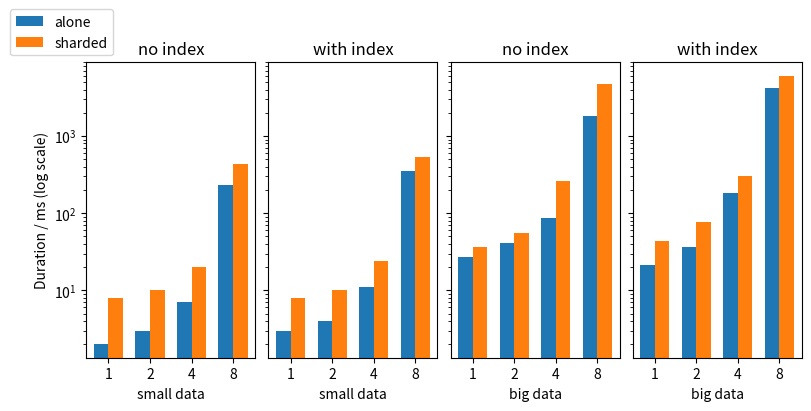

Reproduce this figure in Python. (Note: this script raises an exception after producing the figure.)
import matplotlib.pyplot as plt
import numpy as np

alone_arr_no_index_small = [2,3,7,235]
sharded_arr_no_index_small = [8,10,20,438]

alone_arr_with_index_small = [3,4,11,350]
sharded_arr_with_index_small = [8,10,24,528]

alone_arr_no_index_big = [27,41,87,1832]
sharded_arr_no_index_big = [36,55,259,4661]

alone_arr_with_index_big = [21,36,180,4220]
sharded_arr_with_index_big = [43,78,305,6034]

w = 0.35
x = np.arange(4)
xl=x-w/2
xr=x+w/2

fig, axs = plt.subplots(1,4, sharey=True, constrained_layout=True, figsize=(8,4))

bar01 = axs[0].bar(xl, alone_arr_no_index_small, width=w, label="alone")
bar02 = axs[0].bar(xr, sharded_arr_no_index_small, width=w, label="sharded")

bar11 = axs[1].bar(xl, alone_arr_with_index_small, width=w, label="alone")
bar12 = axs[1].bar(xr, sharded_arr_with_index_small, width=w, label="sharded")

bar21 = axs[2].bar(xl, alone_arr_no_index_big, width=w, label="alone")
bar22 = axs[2].bar(xr, sharded_arr_no_index_big, width=w, label="sharded")

bar31 = axs[3].bar(xl, alone_arr_with_index_big, width=w, label="alone")
bar32 = axs[3].bar(xr, sharded_arr_with_index_big, width=w, label="sharded")

# for bar in list(bar01) + list(bar02):
#     height = bar.get_height()
#     axs[0].text(
#         bar.get_x() + bar.get_width() / 2,
#         height,
#         f"{height:.0f}",
#         ha="center", va="bottom", fontsize=5
#     )
#
# for bar in list(bar11) + list(bar12):
#     height = bar.get_height()
#     axs[1].text(
#         bar.get_x() + bar.get_width() / 2,
#         height,
#         f"{height:.0f}",
#         ha="center", va="bottom", fontsize=5
#     )
# for bar in list(bar21) + list(bar22):
#     height = bar.get_height()
#     axs[2].text(
#         bar.get_x() + bar.get_width() / 2,
#         height,
#         f"{height:.0f}",
#         ha="center", va="bottom", fontsize=5
#     )
# for bar in list(bar31) + list(bar32):
#     height = bar.get_height()
#     axs[3].text(
#         bar.get_x() + bar.get_width() / 2,
#         height,
#         f"{height:.0f}",
#         ha="center", va="bottom", fontsize=5
#     )

levels = [1,2,4,8]

axs[0].legend(loc="lower right", bbox_to_anchor=(0.2,1))
axs[0].set_yscale("log")

axs[0].set_title("no index")
axs[1].set_title("with index")
axs[2].set_title("no index")
axs[3].set_title("with index")

axs[0].set_ylabel("Duration / ms (log scale)")

axs[0].set_xlabel("small data")
axs[1].set_xlabel("small data")
axs[2].set_xlabel("big data")
axs[3].set_xlabel("big data")

axs[0].set_title("no index")
axs[1].set_title("with index")
axs[2].set_title("no index")
axs[3].set_title("with index")

axs[0].set_xticks(x, levels)
axs[1].set_xticks(x, levels)
axs[2].set_xticks(x, levels)
axs[3].set_xticks(x, levels)

fig.savefig("./mongo_figs/arr_insert_unordered.pdf", bbox_inches="tight")
